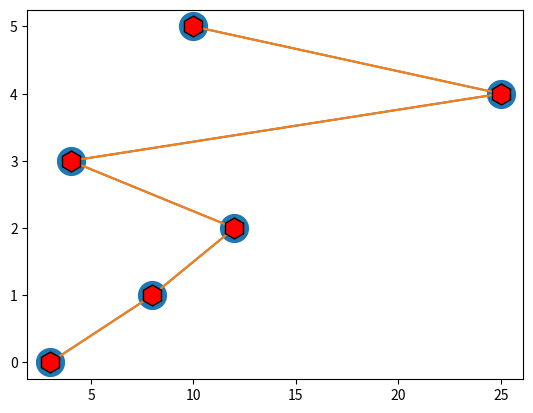

Reproduce this figure in Python.
# Marker size =  ms

import numpy as np
import matplotlib.pyplot as plt

x_p = np.array([3, 8, 12, 4, 25, 10])
y_p = np.array([0, 1, 2, 3, 4, 5])

plt.plot(x_p, y_p, marker="o", ms=20)
plt.show()

# mfc = face color
# mec = edge color

plt.plot(x_p, y_p, marker="h", ms=15, mfc="r", mec="k")
plt.show()
